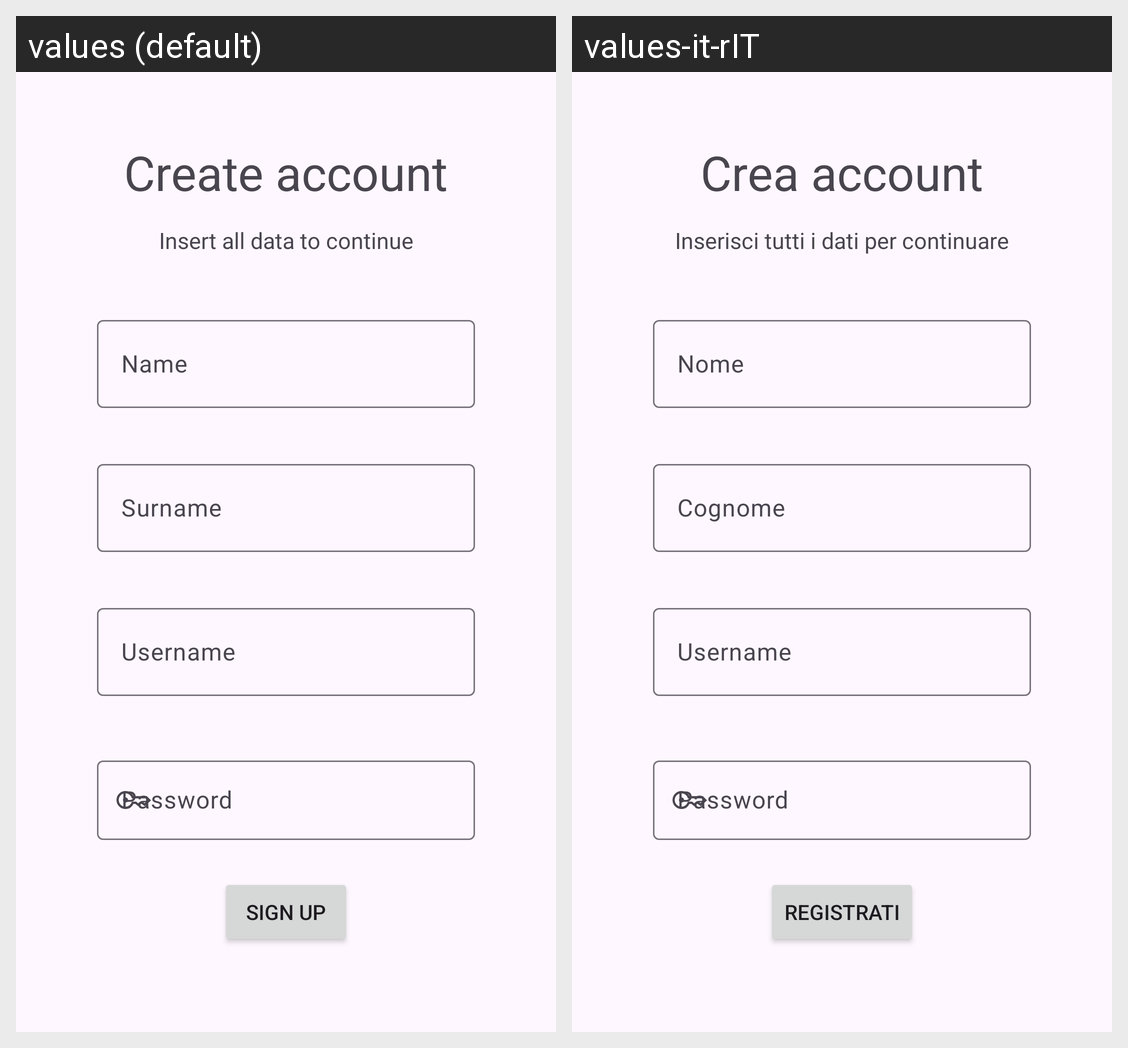

The Android screen above is rendered under two locales of the same app. Produce the string resources it draws, with the default and per-locale values.
Android screen res/layout/fragment_registration.xml rendered under 2 locales, left to right: values (default), values-it-rIT. Device: Nexus 5 (rendered at 1080×1920; each locale shown at half size, 540×960, under a caption strip naming it); theme Theme.TicketEventApp.
Strings drawn on this screen, with the default value and each locale's value (text and hints the layout hard-codes, and strings that could not be matched under every locale, appear in the picture but are not listed):

create_new_account
  values: Create account
  values-it-rIT: Crea account

registration_info
  values: Insert all data to continue
  values-it-rIT: Inserisci tutti i dati per continuare

name
  values: Name
  values-it-rIT: Nome

surnname
  values: Surname
  values-it-rIT: Cognome

username
  values: Username
  values-it-rIT: Username

password
  values: Password
  values-it-rIT: Password

sign_up_button
  values: Sign up
  values-it-rIT: Registrati
